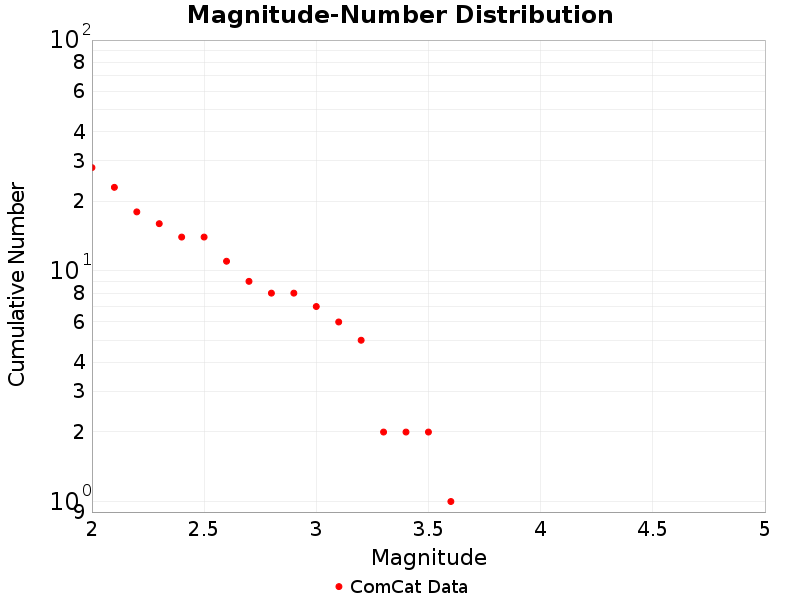

The file beside this chart, header and first rows:
Magnitude, ComCat Data
2.0, 28.0
2.1, 23.0
2.2, 18.0
2.3, 16.0
2.4, 14.0
2.5, 14.0
2.6, 11.0
2.7, 9.0
2.8, 8.0
2.9, 8.0
3.0, 7.0
3.1, 6.0
3.2, 5.0
3.3, 2.0
3.4, 2.0
3.5, 2.0
3.6, 1.0
3.7, 0.0
3.8, 0.0
3.9, 0.0
4.0, 0.0
4.1, 0.0
4.2, 0.0
4.3, 0.0
4.4, 0.0
4.5, 0.0
4.6, 0.0
4.7, 0.0
4.8, 0.0
4.9, 0.0
5.0, 0.0
5.1, 0.0
5.2, 0.0
5.3, 0.0
5.4, 0.0
5.5, 0.0
5.6, 0.0
5.7, 0.0
5.8, 0.0
5.9, 0.0
6.0, 0.0
6.1, 0.0
6.2, 0.0
6.3, 0.0
6.4, 0.0
6.5, 0.0
6.6, 0.0
6.7, 0.0
6.8, 0.0
6.9, 0.0
7.0, 0.0
7.1, 0.0
7.2, 0.0
7.3, 0.0
7.4, 0.0
7.5, 0.0
7.6, 0.0
7.7, 0.0
7.8, 0.0
7.9, 0.0
... 9 more rows
